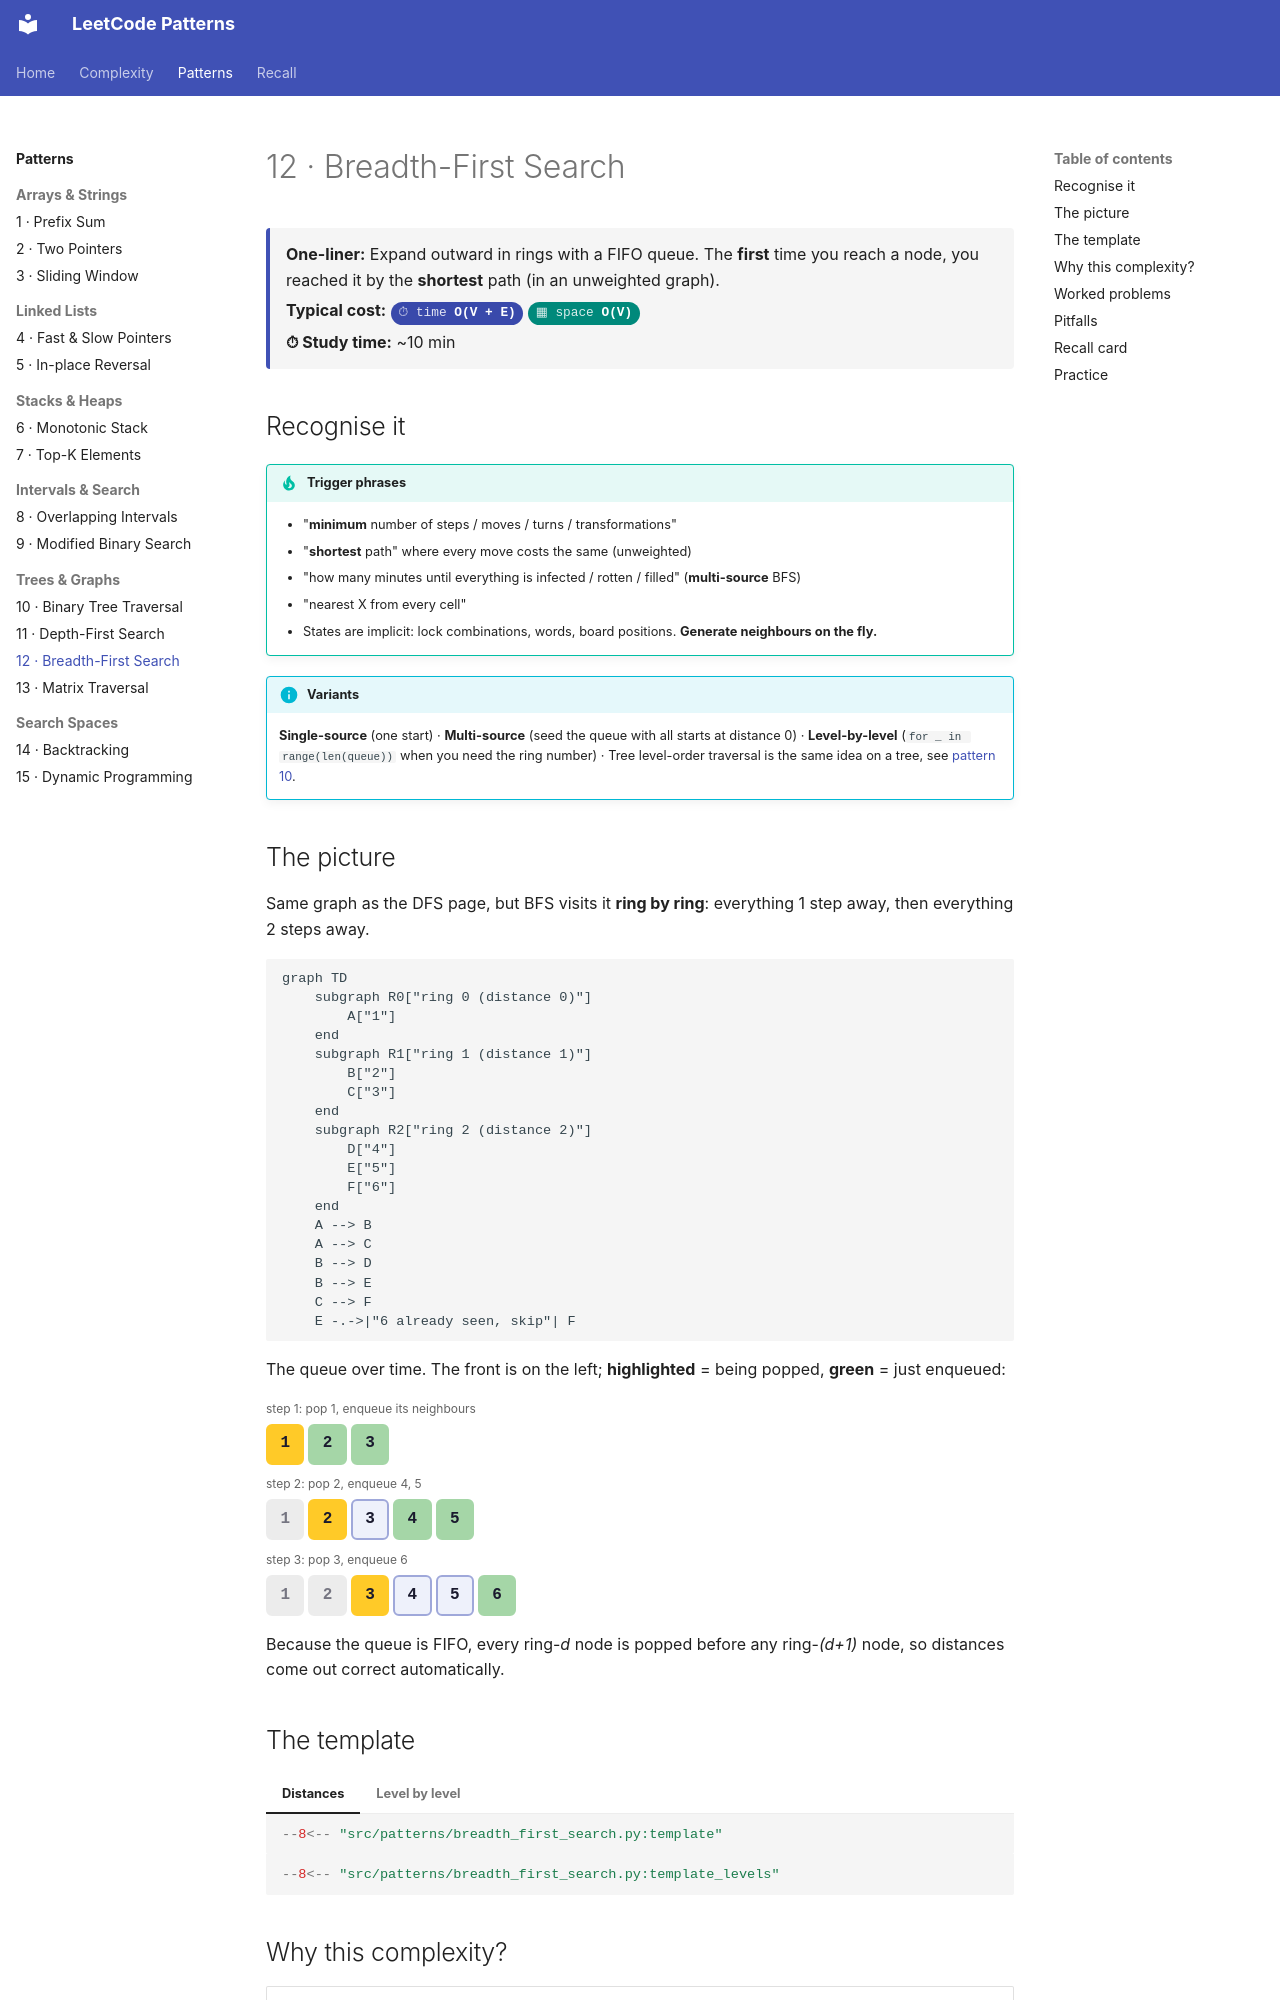

repository: fwornle/leet · page: patterns/breadth-first-search.html · generator: mkdocs

# 12 · Breadth-First Search

<div class="pattern-card" markdown>
**One-liner:** Expand outward in rings with a FIFO queue. The **first** time you reach a node, you reached it by the **shortest** path (in an unweighted graph).

**Typical cost:** <span class="cx time">O(V + E)</span> <span class="cx space">O(V)</span>

**⏱ Study time:** ~10 min
</div>

## Recognise it

!!! tip "Trigger phrases"
    - "**minimum** number of steps / moves / turns / transformations"
    - "**shortest** path" where every move costs the same (unweighted)
    - "how many minutes until everything is infected / rotten / filled" (**multi-source** BFS)
    - "nearest X from every cell"
    - States are implicit: lock combinations, words, board positions. **Generate neighbours on the fly.**

!!! info "Variants"
    **Single-source** (one start) · **Multi-source** (seed the queue with all starts at distance 0) · **Level-by-level** (`for _ in range(len(queue))` when you need the ring number) · Tree level-order traversal is the same idea on a tree, see [pattern 10](binary-tree-traversal.md).

## The picture

Same graph as the DFS page, but BFS visits it **ring by ring**: everything 1 step away, then everything 2 steps away.

```mermaid
graph TD
    subgraph R0["ring 0 (distance 0)"]
        A["1"]
    end
    subgraph R1["ring 1 (distance 1)"]
        B["2"]
        C["3"]
    end
    subgraph R2["ring 2 (distance 2)"]
        D["4"]
        E["5"]
        F["6"]
    end
    A --> B
    A --> C
    B --> D
    B --> E
    C --> F
    E -.->|"6 already seen, skip"| F
```

The queue over time. The front is on the left; **highlighted** = being popped, **green** = just enqueued:

<div class="arr-label">step 1: pop 1, enqueue its neighbours</div>
<div class="arr"><span class="hi">1</span><span class="win">2</span><span class="win">3</span></div>
<div class="arr-label">step 2: pop 2, enqueue 4, 5</div>
<div class="arr"><span class="dim">1</span><span class="hi">2</span><span>3</span><span class="win">4</span><span class="win">5</span></div>
<div class="arr-label">step 3: pop 3, enqueue 6</div>
<div class="arr"><span class="dim">1</span><span class="dim">2</span><span class="hi">3</span><span>4</span><span>5</span><span class="win">6</span></div>

Because the queue is FIFO, every ring-*d* node is popped before any ring-*(d+1)* node, so distances come out correct automatically.

## The template

=== "Distances"

    ```python
    --8<-- "src/patterns/breadth_first_search.py:template"
    ```

=== "Level by level"

    ```python
    --8<-- "src/patterns/breadth_first_search.py:template_levels"
    ```
